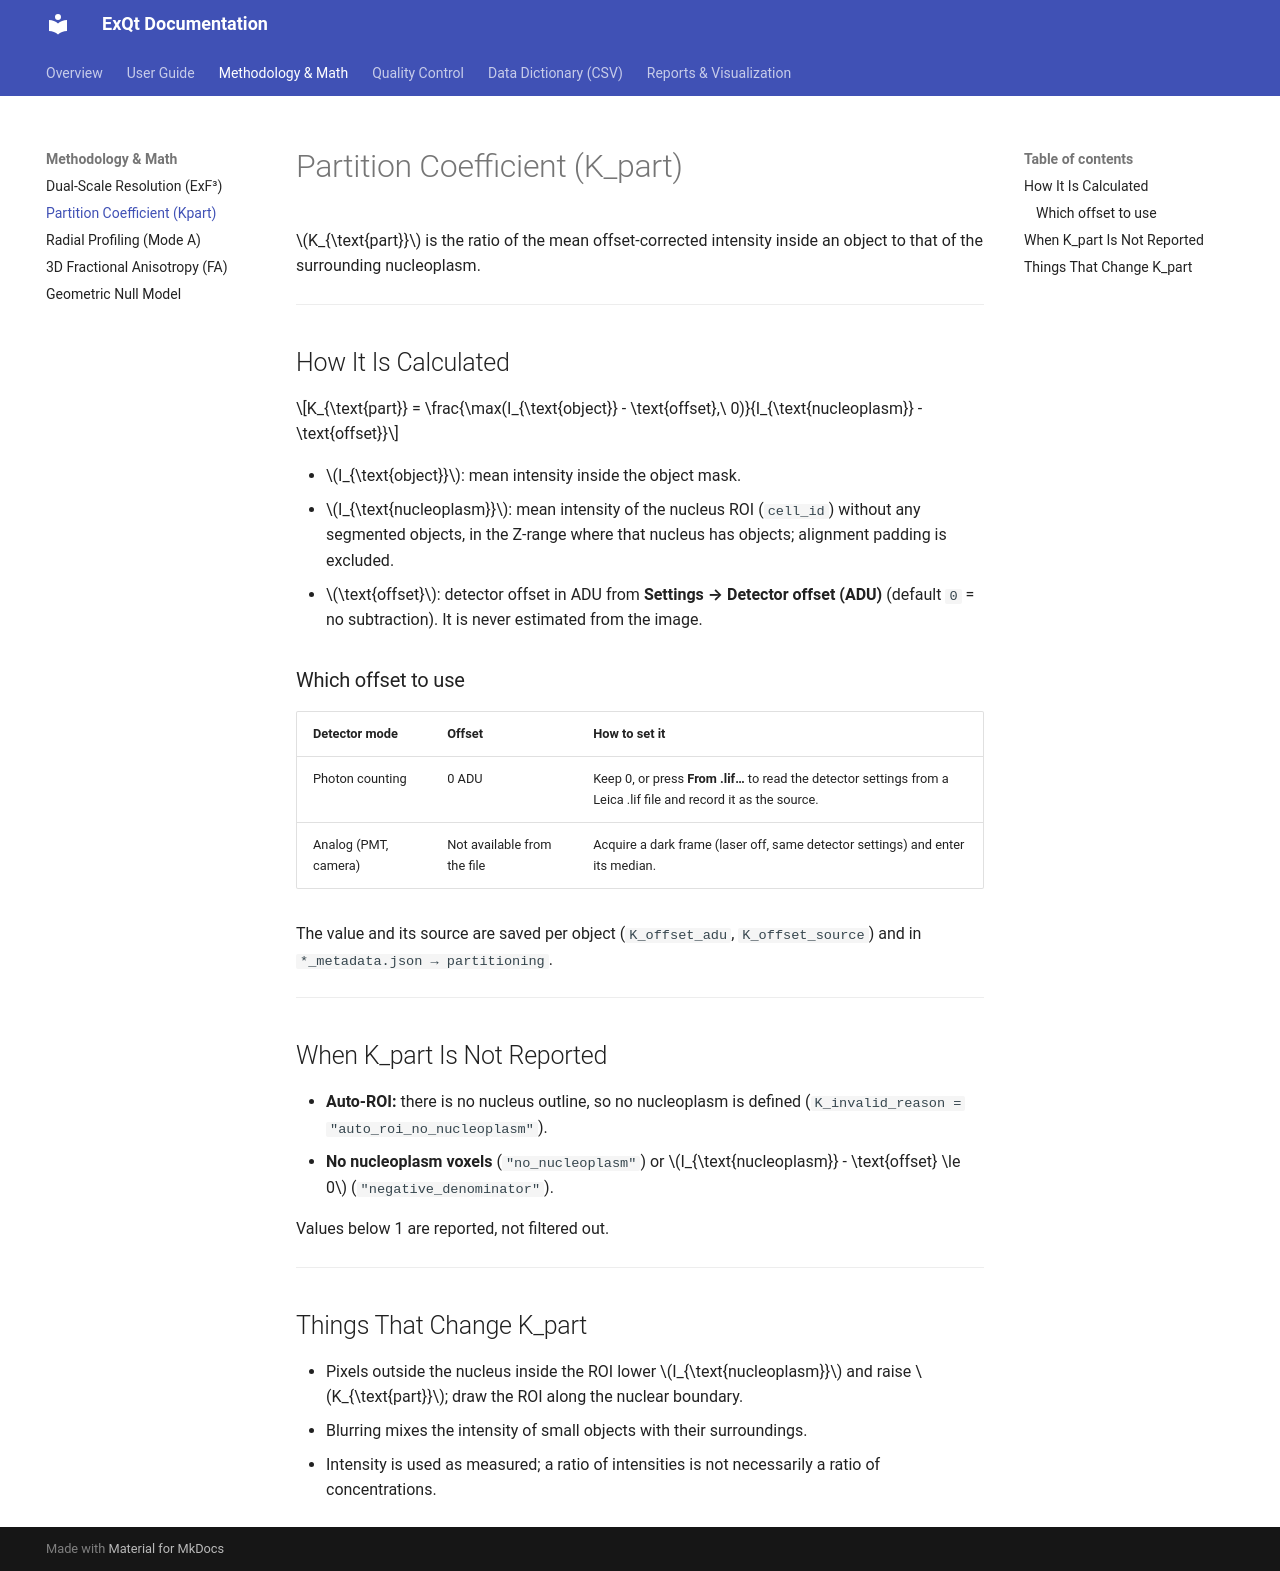

repository: FrancinCZ/ExQt · page: methodology/partitioning/index.html · generator: mkdocs

# Partition Coefficient (K_part)

$K_{\text{part}}$ is the ratio of the mean offset-corrected intensity inside an object to that of the surrounding nucleoplasm.

---

## How It Is Calculated

$$K_{\text{part}} = \frac{\max(I_{\text{object}} - \text{offset},\ 0)}{I_{\text{nucleoplasm}} - \text{offset}}$$

- $I_{\text{object}}$: mean intensity inside the object mask.
- $I_{\text{nucleoplasm}}$: mean intensity of the nucleus ROI (`cell_id`) without any segmented objects, in the Z-range where that nucleus has objects; alignment padding is excluded.
- $\text{offset}$: detector offset in ADU from **Settings → Detector offset (ADU)** (default `0` = no subtraction). It is never estimated from the image.

### Which offset to use

| Detector mode | Offset | How to set it |
| :--- | :--- | :--- |
| Photon counting | 0 ADU | Keep 0, or press **From .lif…** to read the detector settings from a Leica .lif file and record it as the source. |
| Analog (PMT, camera) | Not available from the file | Acquire a dark frame (laser off, same detector settings) and enter its median. |

The value and its source are saved per object (`K_offset_adu`, `K_offset_source`) and in `*_metadata.json → partitioning`.

---

## When K_part Is Not Reported

- **Auto-ROI:** there is no nucleus outline, so no nucleoplasm is defined (`K_invalid_reason = "auto_roi_no_nucleoplasm"`).
- **No nucleoplasm voxels** (`"no_nucleoplasm"`) or $I_{\text{nucleoplasm}} - \text{offset} \le 0$ (`"negative_denominator"`).

Values below 1 are reported, not filtered out.

---

## Things That Change K_part

- Pixels outside the nucleus inside the ROI lower $I_{\text{nucleoplasm}}$ and raise $K_{\text{part}}$; draw the ROI along the nuclear boundary.
- Blurring mixes the intensity of small objects with their surroundings.
- Intensity is used as measured; a ratio of intensities is not necessarily a ratio of concentrations.
